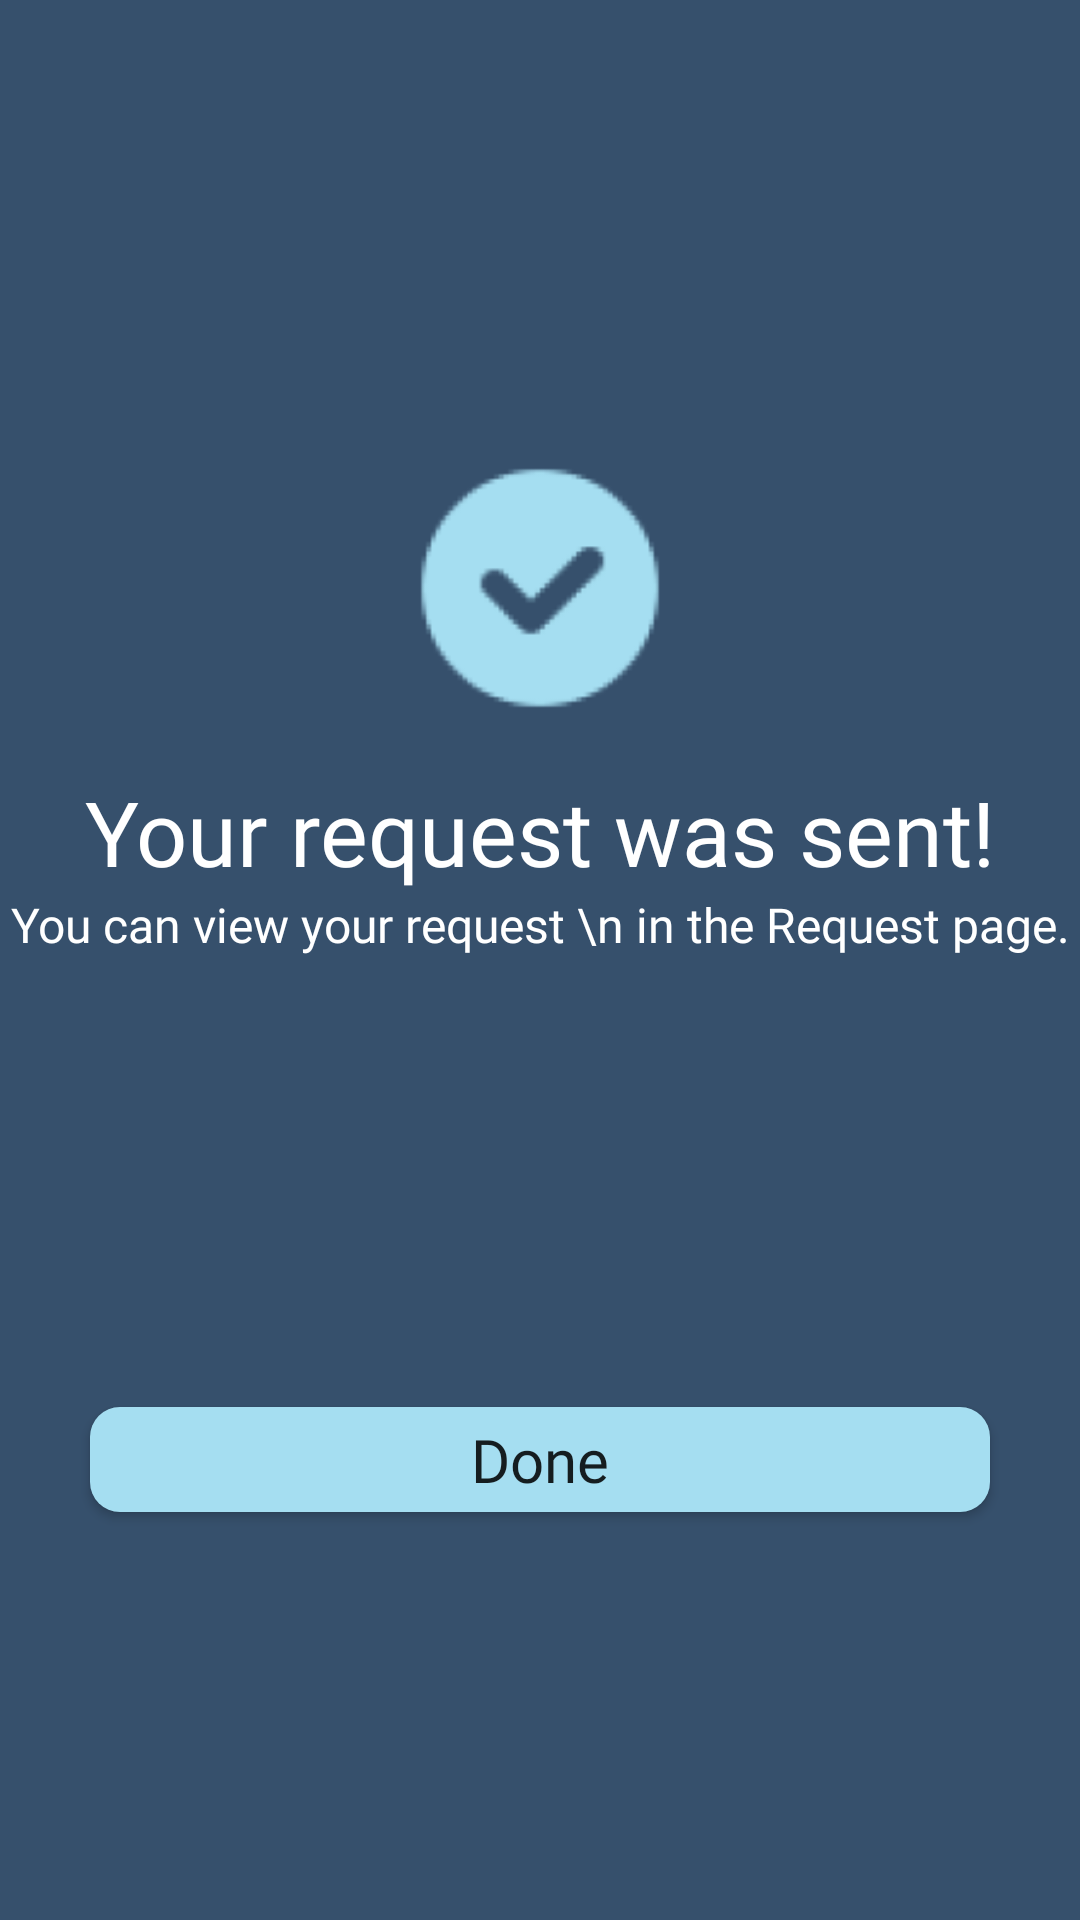

Produce the Android XML layout that renders to this screen, including the resource entries it uses.
<!-- AndroidManifest.xml: application theme Theme.RFCBA_BankPet -->
<!-- res/layout/activity_reqmoney_page6.xml -->
<?xml version="1.0" encoding="utf-8"?>
<androidx.constraintlayout.widget.ConstraintLayout xmlns:android="http://schemas.android.com/apk/res/android"
    xmlns:app="http://schemas.android.com/apk/res-auto"
    xmlns:tools="http://schemas.android.com/tools"
    android:layout_width="match_parent"
    android:layout_height="match_parent"
    android:background="@color/colorprimary"
    tools:context=".RequestMoney6">

    <ScrollView
        android:layout_width="match_parent"
        android:layout_height="0dp"
        android:overScrollMode="never"
        android:scrollbars="none"
        app:layout_constraintBottom_toBottomOf="parent"
        app:layout_constraintTop_toTopOf="parent"
        tools:layout_editor_absoluteX="105dp">

        <LinearLayout
            android:layout_width="match_parent"
            android:layout_height="wrap_content"
            android:orientation="vertical">

            <LinearLayout
                android:layout_width="match_parent"
                android:layout_height="670dp"
                android:orientation="vertical">

                <ImageView
                    android:id="@+id/imageView"
                    android:layout_width="104dp"
                    android:layout_height="92dp"
                    android:layout_gravity="center"
                    android:layout_marginTop="150dp"
                    app:srcCompat="@drawable/check_icon" />

                <TextView
                    android:id="@+id/textView12"
                    android:layout_width="match_parent"
                    android:layout_height="wrap_content"
                    android:layout_marginTop="15dp"
                    android:fontFamily="@font/poppins_semibold"
                    android:gravity="center"
                    android:text="Your request was sent!"
                    android:textColor="@android:color/white"
                    android:textSize="30sp" />

                <TextView
                    android:id="@+id/textView13"
                    android:layout_width="match_parent"
                    android:layout_height="wrap_content"
                    android:fontFamily="@font/poppins_semibold"
                    android:gravity="center"
                    android:text="You can view your request \n in the Request page."
                    android:textColor="@android:color/white"
                    android:textSize="16sp" />

                <Button
                    android:id="@+id/dbtn"
                    android:layout_width="300dp"
                    android:layout_height="35dp"
                    android:layout_gravity="center"
                    android:layout_marginTop="150dp"
                    android:layout_marginBottom="20dp"
                    android:background="@drawable/loginbutton"
                    android:fontFamily="@font/poppins_semibold"
                    android:text="Done"
                    android:textAllCaps="false"
                    android:textSize="20sp" />

            </LinearLayout>

        </LinearLayout>

    </ScrollView>

</androidx.constraintlayout.widget.ConstraintLayout>
<!-- resources referenced by this layout -->
<resources>
  <color name="colorprimary">#36506C</color>
  <!-- drawable check_icon: png bitmap (drawable, 4612 bytes) -->
  <!-- drawable loginbutton (drawable) -->
  <?xml version="1.0" encoding="utf-8"?>
  <shape xmlns:android="http://schemas.android.com/apk/res/android"
      android:shape="rectangle">
  
      <solid android:color="@color/coloraccent"/>
      <corners android:radius="10dp"/>
  </shape>
  <style name="Theme.RFCBA_BankPet" parent="Theme.AppCompat.DayNight.NoActionBar">
          
          <item name="colorPrimary">@color/purple_500</item>
          <item name="colorPrimaryVariant">@color/purple_700</item>
          <item name="colorOnPrimary">@color/white</item>
          
          <item name="colorSecondary">@color/teal_200</item>
          <item name="colorSecondaryVariant">@color/teal_700</item>
          <item name="colorOnSecondary">@color/black</item>
          
          <item name="android:statusBarColor" tools:targetApi="l">?attr/colorPrimaryVariant</item>
          
      </style>
  <color name="coloraccent">#A5DEF1</color>
  <color name="purple_500">#FF6200EE</color>
  <color name="purple_700">#FF3700B3</color>
  <color name="white">#FFFFFFFF</color>
  <color name="teal_200">#FF03DAC5</color>
  <color name="teal_700">#FF018786</color>
  <color name="black">#FF000000</color>
</resources>
